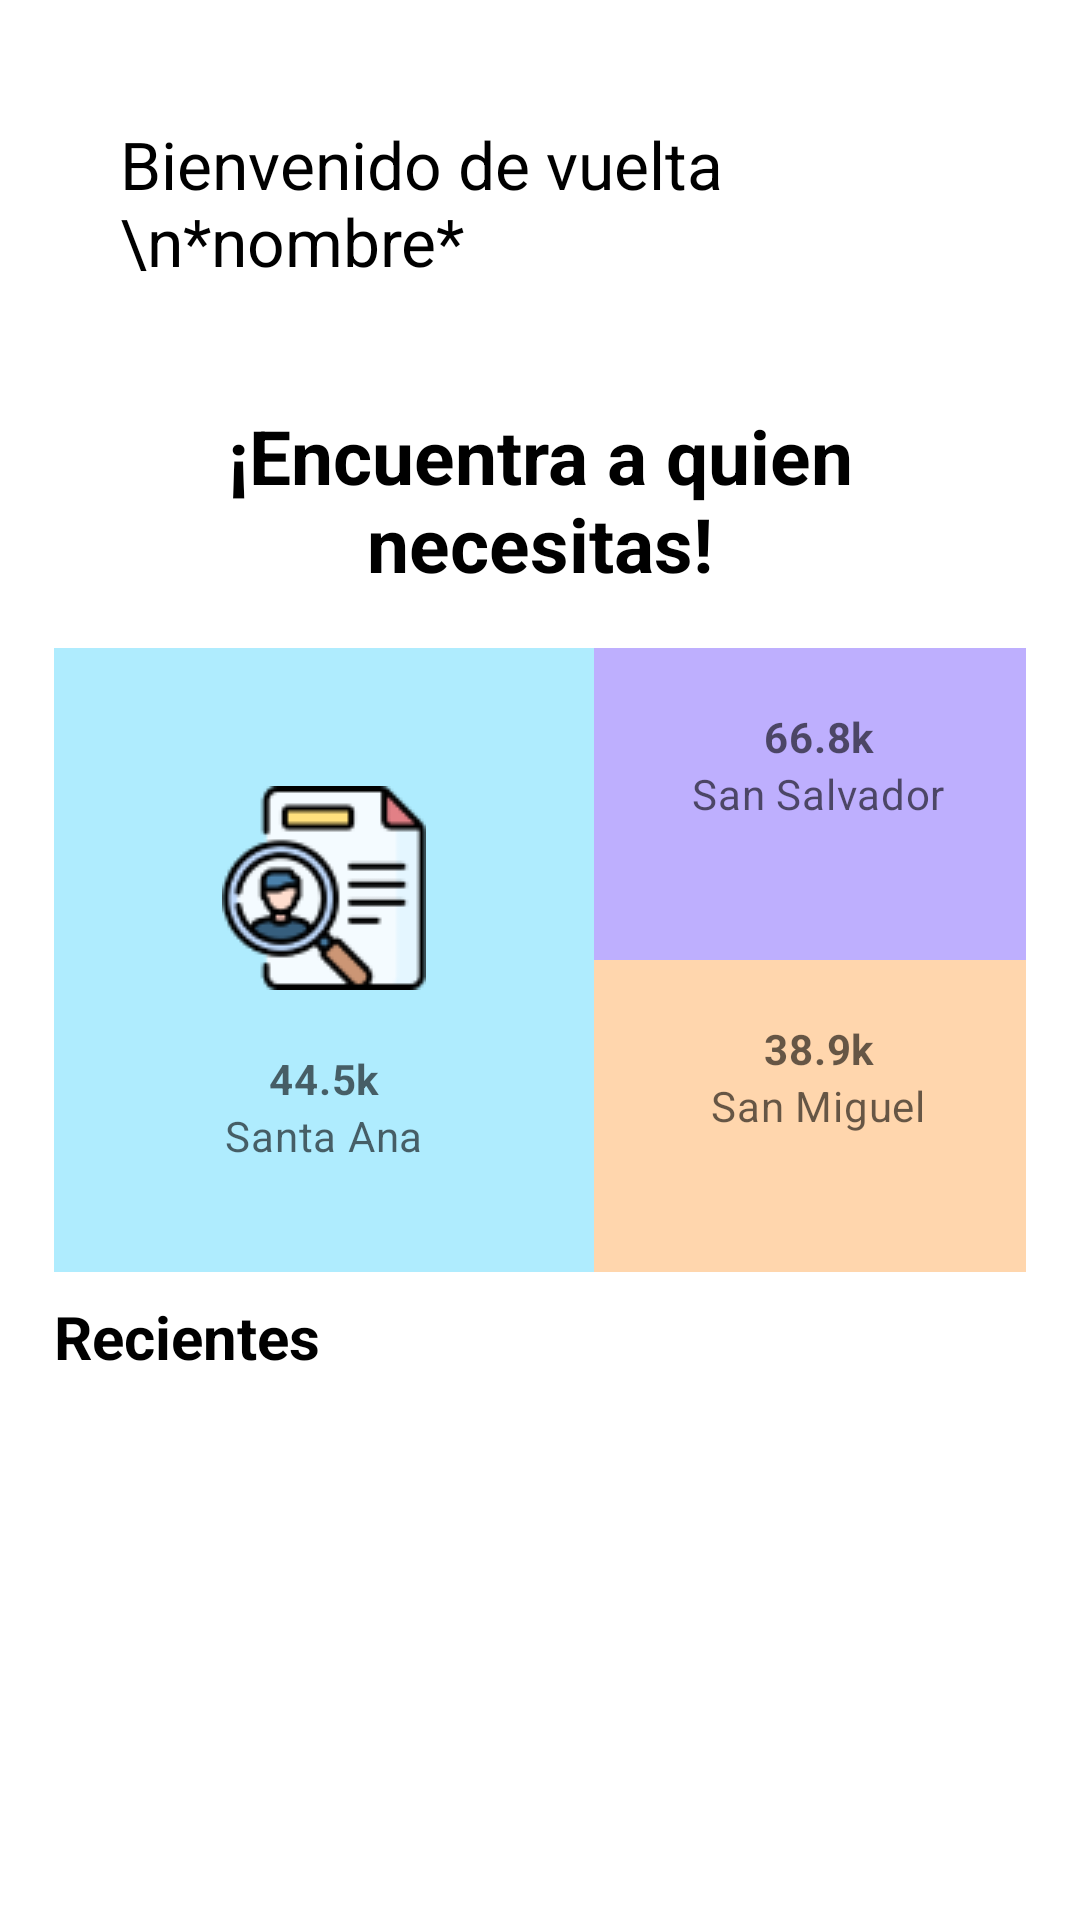

Layout XML and referenced resources for this Android screen:
<!-- AndroidManifest.xml: application theme Theme.ProjectFinal -->
<!-- res/layout/fragment_home.xml -->
<?xml version="1.0" encoding="utf-8"?>
<FrameLayout xmlns:android="http://schemas.android.com/apk/res/android"
    xmlns:tools="http://schemas.android.com/tools"
    android:layout_width="match_parent"
    android:layout_height="match_parent"
    xmlns:app="http://schemas.android.com/apk/res-auto"
    tools:context=".HomeFragment">

    <ScrollView
        android:layout_width="match_parent"
        android:layout_height="match_parent">

        <LinearLayout
            android:layout_width="match_parent"
            android:layout_height="match_parent"
            android:layout_margin="10dp"
            android:orientation="vertical"
            >

            <LinearLayout
                android:layout_width="wrap_content"
                android:layout_height="wrap_content"
                android:orientation="horizontal"
                android:layout_margin="10dp"
                >


                <TextView
                    android:layout_margin="20dp"
                    android:layout_width="match_parent"
                    android:layout_height="wrap_content"
                    android:text="Bienvenido de vuelta \n*nombre*"
                    android:textSize="22sp"
                    android:gravity="left"
                    android:id="@+id/home_user_name"
                    android:textColor="@color/black">

                </TextView>

                <de.hdodenhof.circleimageview.CircleImageView
                    xmlns:app="http://schemas.android.com/apk/res-auto"
                    android:id="@+id/profileImg"
                    android:layout_width="50dp"
                    android:layout_height="50dp"
                    android:src="@drawable/profile"
                    android:elevation="2dp"
                    android:layout_marginLeft="10dp"
                    android:layout_gravity="center_vertical"
                    />
            </LinearLayout>
            <TextView
                android:layout_margin="10dp"
                android:layout_width="match_parent"
                android:layout_height="wrap_content"
                android:text="¡Encuentra a quien necesitas!"
                android:textSize="25sp"
                android:textColor="@color/black"
                android:textAlignment="center"
                android:textStyle="bold"
                >
            </TextView>

            <LinearLayout
                android:layout_width="wrap_content"
                android:layout_height="wrap_content"
                android:orientation="horizontal"
                android:layout_margin="8dp"
                android:layout_gravity="center_horizontal">




                <LinearLayout
                    android:layout_width="match_parent"
                    android:layout_height="wrap_content"
                    android:orientation="horizontal"
                    >

                    


                    <LinearLayout
                        android:layout_width="match_parent"
                        android:layout_height="wrap_content"
                        android:orientation="vertical"
                        android:padding="16dp"
                        android:background="#AFECFE"

                        >

                        
                        <ImageView
                            android:layout_width="wrap_content"
                            android:layout_height="wrap_content"
                            android:src="@drawable/img"
                            android:layout_marginTop="30dp"
                            android:layout_marginRight="40dp"
                            android:layout_marginLeft="40dp"
                            android:layout_marginBottom="20dp"
                            android:layout_gravity="center"
                            ></ImageView>
                        <TextView
                            android:layout_width="wrap_content"
                            android:layout_height="wrap_content"
                            android:text="44.5k"
                            android:textAppearance="?attr/textAppearanceBody2"
                            android:textColor="?android:attr/textColorSecondary"
                            android:layout_gravity="center"
                            android:textStyle="bold"
                            android:id="@+id/home_count1"
                            />
                        <TextView
                            android:layout_width="wrap_content"
                            android:layout_height="wrap_content"
                            android:text="Santa Ana"
                            android:textAppearance="?attr/textAppearanceBody2"
                            android:textColor="?android:attr/textColorSecondary"
                            android:layout_gravity="center"
                            android:layout_marginBottom="20dp"
                            android:id="@+id/home_name1"
                            />



                    </LinearLayout>
                    <LinearLayout
                        android:layout_width="wrap_content"
                        android:layout_height="match_parent"
                        android:orientation="vertical"
                        android:layout_marginLeft="0dp"
                        >

                        <LinearLayout
                            android:layout_width="150dp"
                            android:layout_height="wrap_content"
                            android:orientation="vertical"
                            android:background="#BEAFFE"
                            android:layout_weight="0.5"

                            >

                            <TextView
                                android:layout_width="wrap_content"
                                android:layout_height="wrap_content"
                                android:text="66.8k"
                                android:textAppearance="?attr/textAppearanceBody2"
                                android:textColor="?android:attr/textColorSecondary"
                                android:layout_gravity="center"
                                android:textStyle="bold"
                                android:layout_marginTop="20dp"
                                android:id="@+id/home_count2"
                                />
                            <TextView
                                android:layout_width="wrap_content"
                                android:layout_height="wrap_content"
                                android:text="San Salvador"
                                android:textAppearance="?attr/textAppearanceBody2"
                                android:textColor="?android:attr/textColorSecondary"
                                android:layout_gravity="center"
                                android:id="@+id/home_name2"


                                />
                        </LinearLayout>

                        <LinearLayout
                            android:layout_width="150dp"
                            android:layout_height="wrap_content"
                            android:orientation="vertical"
                            android:layout_marginTop="0dp"
                            android:background="#FFD6AD"
                            android:layout_weight="0.5"
                            >

                            <TextView
                                android:layout_marginTop="20dp"
                                android:layout_width="wrap_content"
                                android:layout_height="wrap_content"
                                android:text="38.9k"
                                android:textAppearance="?attr/textAppearanceBody2"
                                android:textColor="?android:attr/textColorSecondary"
                                android:layout_gravity="center"
                                android:textStyle="bold"
                                android:id="@+id/home_count3"
                                />
                            <TextView
                                android:layout_width="wrap_content"
                                android:layout_height="wrap_content"
                                android:text="San Miguel"
                                android:textAppearance="?attr/textAppearanceBody2"
                                android:textColor="?android:attr/textColorSecondary"
                                android:layout_gravity="center"
                                android:id="@+id/home_name3"

                                />
                        </LinearLayout>

                    </LinearLayout>


                </LinearLayout>


            </LinearLayout>

            <TextView

                android:layout_width="match_parent"
                android:layout_height="wrap_content"
                android:text="Recientes"
                android:textSize="20sp"
                android:textColor="@color/black"
                android:layout_marginLeft="8dp"
                android:textStyle="bold"
                android:layout_marginBottom="8dp"
                >
            </TextView>

            <androidx.recyclerview.widget.RecyclerView
                android:id="@+id/listCompactRecyclerView"
                android:layout_width="match_parent"
                android:layout_height="match_parent" />
        </LinearLayout>

    </ScrollView>
</FrameLayout>
<!-- resources referenced by this layout -->
<resources>
  <color name="black">#FF000000</color>
  <!-- drawable img: png bitmap (drawable, 3948 bytes) -->
  <style name="Theme.ProjectFinal" parent="Theme.MaterialComponents.DayNight.NoActionBar">
          
          <item name="colorPrimary">@color/purple_500</item>
          <item name="colorPrimaryVariant">@color/purple_700</item>
          <item name="colorOnPrimary">@color/white</item>
          
          <item name="colorSecondary">@color/teal_200</item>
          <item name="colorSecondaryVariant">@color/teal_700</item>
          <item name="colorOnSecondary">@color/black</item>
          
          <item name="android:statusBarColor" tools:targetApi="l">?attr/colorPrimaryVariant</item>
          
      </style>
  <color name="purple_500">#FF6200EE</color>
  <color name="purple_700">#FF3700B3</color>
  <color name="white">#FFFFFFFF</color>
  <color name="teal_200">#ff9228</color>
  <color name="teal_700">#FF018786</color>
</resources>
